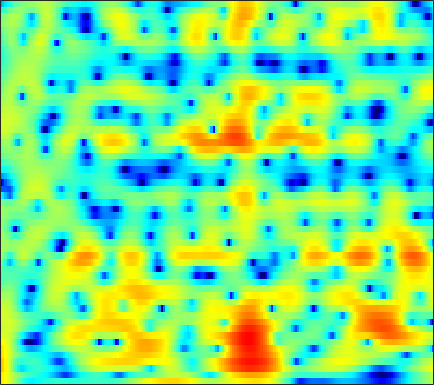

Data behind this chart, as committed beside it:
7.0111, 6.4088, 5.5269, 4.5563, 3.7649, 2.6261, 1.3999, 0.42747, -0.9301, -2.3201, -3.658, -4.56, -5.5216, -6.1266, -6.3027, -6.2403, -5.9613, -5.6921, -5.3202, -4.9873, -4.7074, -4.5196, -4.3383, -4.1979
7.143, 6.475, 5.541, 4.568, 3.823, 2.821, 1.828, 1.105, 0.1832, -0.6709, -1.441, -1.959, -2.569, -3.096, -3.445, -3.869, -4.268, -4.562, -4.972, -5.426, -5.948, -6.396, -7.094, -7.939
8.813, 7.755, 6.185, 4.412, 2.933, 0.742, -1.699, -3.64, -6.058, -7.508, -7.451, -6.781, -5.729, -4.83, -4.321, -3.851, -3.599, -3.543, -3.623, -3.877, -4.276, -4.657, -5.247, -5.922
8.707, 7.643, 6.081, 4.353, 2.96, 1.011, -0.9278, -2.241, -3.554, -4.171, -4.172, -3.972, -3.643, -3.388, -3.274, -3.24, -3.351, -3.544, -3.966, -4.606, -5.496, -6.316, -7.654, -9.304
7.684, 6.877, 5.732, 4.532, 3.614, 2.384, 1.191, 0.3323, -0.7335, -1.684, -2.502, -3.027, -3.637, -4.132, -4.443, -4.771, -5.031, -5.204, -5.438, -5.733, -6.131, -6.491, -7.055, -7.704
7.373, 6.645, 5.573, 4.378, 3.399, 1.984, 0.4389, -0.8196, -2.599, -4.474, -6.358, -7.705, -9.189, -10.05, -10.28, -10.06, -9.418, -8.787, -7.841, -6.872, -5.981, -5.362, -4.61, -3.914
6.303, 5.782, 4.93, 3.868, 2.904, 1.378, -0.4934, -2.168, -4.879, -8.299, -12.75, -17.16, -25.48, -27.37, -23.16, -20.38, -18.45, -16.68, -13.79, -10.85, -8.225, -6.505, -4.524, -2.844
3.776, 3.978, 3.954, 3.588, 3.103, 2.176, 0.9521, -0.1658, -1.904, -3.878, -5.898, -7.348, -9.251, -11.18, -12.62, -14.4, -15.63, -15.23, -12.94, -10.27, -7.965, -6.47, -4.676, -3.017
2.509, 3.138, 3.609, 3.732, 3.625, 3.256, 2.692, 2.141, 1.265, 0.2581, -0.8116, -1.585, -2.58, -3.565, -4.281, -5.075, -5.782, -6.306, -6.941, -7.407, -7.768, -7.942, -7.818, -7.017
3.429, 3.649, 3.804, 3.8, 3.688, 3.393, 2.956, 2.559, 1.97, 1.277, 0.5069, -0.06759, -0.7923, -1.53, -2.105, -2.859, -3.658, -4.359, -5.558, -7.148, -9.292, -11.53, -15.86, -17.34
3.526, 3.611, 3.593, 3.409, 3.167, 2.684, 2.046, 1.484, 0.6882, -0.1248, -0.9524, -1.541, -2.168, -2.588, -2.796, -2.997, -3.067, -3.106, -3.218, -3.451, -3.666, -3.775, -3.781, -3.503
3.313, 3.42, 3.349, 3.015, 2.592, 1.801, 0.6797, -0.3804, -2.089, -4.097, -6.358, -8.037, -9.288, -8.602, -7.358, -5.687, -4.255, -3.312, -2.225, -1.365, -0.6835, -0.2629, 0.2329, 0.6519
2.64, 2.744, 2.657, 2.284, 1.814, 0.9357, -0.3007, -1.512, -3.576, -6.09, -9.083, -11.61, -13.63, -12.1, -10.09, -7.473, -5.262, -3.936, -2.406, -1.047, 0.1082, 0.8201, 1.595, 2.149
1.342, 1.539, 1.586, 1.379, 1.049, 0.3484, -0.5785, -1.458, -2.887, -4.533, -6.176, -7.386, -8.788, -9.59, -9.658, -8.909, -7.185, -5.636, -3.607, -1.811, -0.2786, 0.6982, 1.758, 2.538
-0.6944, -0.2452, 0.09895, 0.1832, 0.05346, -0.3593, -1.024, -1.653, -2.778, -4.307, -6.164, -7.903, -11.12, -16.16, -22.61, -17.64, -11.08, -8.054, -4.973, -2.61, -0.7802, 0.3477, 1.567, 2.518
-2.573, -2.029, -1.553, -1.339, -1.302, -1.433, -1.781, -2.149, -2.73, -3.485, -4.393, -5.082, -5.947, -6.529, -6.66, -6.416, -5.562, -4.645, -3.349, -2.059, -0.8332, 0.01612, 1.035, 1.919
-2.748, -2.505, -2.3, -2.207, -2.196, -2.195, -2.273, -2.404, -2.595, -2.799, -3.104, -3.347, -3.646, -3.886, -3.938, -3.859, -3.649, -3.33, -2.706, -1.961, -1.114, -0.4445, 0.4485, 1.302
-1.918, -2.246, -2.682, -3.008, -3.139, -3.067, -2.753, -2.494, -2.244, -2.079, -2.059, -2.192, -2.526, -3.086, -3.563, -4.124, -4.57, -4.667, -4.298, -3.402, -2.246, -1.338, -0.1749, 0.8851
-0.4799, -1.954, -4.591, -7.793, -9.041, -7.212, -4.288, -2.503, -0.8548, 0.03493, 0.4023, 0.3334, -0.2208, -1.365, -2.808, -5.682, -10.38, -15.91, -12.88, -6.96, -3.476, -1.741, -0.09877, 1.032
1.843, 0.6173, -1.459, -3.501, -4.218, -3.224, -1.158, 0.1624, 1.597, 2.544, 2.956, 2.983, 2.632, 1.915, 1.058, -0.3877, -1.746, -2.499, -2.618, -1.862, -1.009, -0.5761, -0.3438, -0.5794
1.909, 1.603, 1.171, 0.8551, 0.7493, 0.7794, 1.072, 1.388, 1.756, 2.147, 2.409, 2.503, 2.466, 2.265, 2.06, 1.618, 1.127, 0.768, 0.2464, -0.3208, -1.063, -1.792, -3.135, -5.059
1.556, 1.457, 1.24, 0.9271, 0.7291, 0.5529, 0.4679, 0.5712, 0.8257, 1.149, 1.552, 1.841, 2.165, 2.33, 2.404, 2.363, 2.137, 1.89, 1.401, 0.6825, -0.2782, -1.196, -2.762, -4.782
1.373, 1.043, 0.331, -0.6812, -1.556, -2.724, -3.59, -3.716, -2.966, -1.733, -0.421, 0.4583, 1.448, 2.19, 2.557, 2.9, 3.02, 2.969, 2.739, 2.306, 1.674, 1.053, 0.03167, -1.19
0.8371, 0.2017, -1.059, -2.894, -4.894, -8.945, -17.39, -24.5, -11.22, -6.14, -3.145, -1.591, -0.09897, 0.9828, 1.574, 2.104, 2.453, 2.585, 2.626, 2.544, 2.325, 2.091, 1.693, 1.216
0.7188, 0.1946, -0.6843, -1.732, -2.644, -3.809, -4.635, -4.84, -4.347, -3.435, -2.396, -1.679, -0.8806, -0.3013, 0.07, 0.4121, 0.6758, 0.8543, 1.048, 1.226, 1.363, 1.442, 1.499, 1.488
1.241, 0.9244, 0.4685, -0.0112, -0.3302, -0.7266, -0.9546, -1.068, -1.109, -1.038, -0.9944, -1, -1.069, -1.281, -1.502, -1.754, -1.914, -1.847, -1.496, -0.9377, -0.277, 0.1945, 0.7325, 1.141
1.488, 1.227, 0.9041, 0.636, 0.5209, 0.4503, 0.4459, 0.5065, 0.5269, 0.4834, 0.2777, -0.04614, -0.8017, -1.967, -3.292, -5.635, -8.339, -9.225, -7.181, -4.273, -1.996, -0.7461, 0.4418, 1.212
-0.1991, -0.6781, -1.234, -1.534, -1.562, -1.176, -0.5203, 0.07139, 0.8481, 1.381, 1.644, 1.597, 1.109, 0.1065, -1.07, -3.291, -5.761, -6.566, -4.864, -2.318, -0.3526, 0.6613, 1.502, 1.838
-5.809, -6.955, -9.001, -11.7, -13.03, -10.42, -6.265, -3.832, -1.282, 0.5259, 1.756, 2.362, 2.827, 2.917, 2.855, 2.6, 2.4, 2.308, 2.364, 2.515, 2.584, 2.489, 2.062, 1.177
-13.82, -13.72, -13.92, -14.39, -14.27, -11.66, -8.129, -5.56, -2.854, -0.7215, 0.8613, 1.762, 2.672, 3.269, 3.568, 3.804, 3.886, 3.872, 3.744, 3.481, 3.027, 2.52, 1.538, 0.1265
-21.24, -17.03, -13.46, -11, -9.38, -7.439, -5.481, -4.13, -2.392, -0.9012, 0.3584, 1.153, 1.983, 2.628, 2.959, 3.272, 3.406, 3.42, 3.3, 3.027, 2.599, 2.166, 1.435, 0.532
-10.89, -10.12, -8.819, -7.364, -6.316, -4.927, -3.627, -2.692, -1.57, -0.5535, 0.3282, 0.8913, 1.52, 1.99, 2.261, 2.486, 2.6, 2.599, 2.509, 2.317, 2.03, 1.762, 1.343, 0.8569
-6.252, -5.788, -5.069, -4.258, -3.635, -2.768, -1.956, -1.346, -0.626, 0.02834, 0.5961, 0.9408, 1.333, 1.589, 1.732, 1.809, 1.811, 1.749, 1.623, 1.456, 1.258, 1.099, 0.8816, 0.6563
-3.567, -3.154, -2.567, -2.003, -1.564, -1.038, -0.5099, -0.1643, 0.3002, 0.6896, 1.015, 1.203, 1.359, 1.414, 1.369, 1.228, 0.9786, 0.7567, 0.4323, 0.1333, -0.08211, -0.1697, -0.187, -0.1083
-1.763, -1.295, -0.7574, -0.3147, -0.05552, 0.2289, 0.4805, 0.6506, 0.8993, 1.158, 1.379, 1.52, 1.566, 1.475, 1.243, 0.7657, 0.03768, -0.6235, -1.63, -2.587, -3.181, -3.221, -2.723, -1.849
-0.7981, -0.0877, 0.5021, 0.7537, 0.6846, 0.4265, -0.004137, -0.1673, -0.1693, 0.2787, 0.9142, 1.335, 1.723, 1.718, 1.48, 0.717, -0.5432, -1.938, -4.545, -8.554, -14.95, -15.38, -8.821, -4.606
-0.5162, 0.6315, 1.382, 1.242, 0.5923, -1.222, -4.527, -8.182, -10.02, -5.15, -1.573, 0.04648, 1.282, 1.677, 1.569, 0.857, -0.346, -1.58, -3.529, -5.699, -7.213, -7.203, -5.649, -3.379
1.777, 2.359, 2.688, 2.418, 1.844, 0.4787, -1.34, -2.612, -3.175, -1.992, -0.4476, 0.4451, 1.054, 1.115, 0.7132, -0.2241, -1.672, -3.025, -5.042, -6.886, -7.957, -7.875, -6.676, -4.854
3.442, 3.558, 3.561, 3.423, 3.189, 2.758, 2.321, 1.959, 1.678, 1.51, 1.374, 1.2, 0.8227, 0.1243, -0.6744, -2.102, -4.171, -6.189, -9.852, -15.75, -33.52, -22.08, -14.25, -10.32
3.579, 3.668, 3.697, 3.683, 3.594, 3.423, 3.197, 2.95, 2.641, 2.262, 1.814, 1.381, 0.7224, -0.1839, -1.028, -2.408, -4.164, -5.669, -7.969, -10.29, -12.19, -13.03, -13.51, -13.38
2.968, 3.203, 3.439, 3.543, 3.532, 3.446, 3.233, 3.058, 2.731, 2.351, 1.927, 1.557, 0.9859, 0.2626, -0.3356, -1.335, -2.5, -3.502, -5.023, -6.691, -8.615, -10.37, -13.35, -18.61
1.942, 2.389, 2.817, 3.002, 3.036, 2.894, 2.607, 2.351, 1.938, 1.565, 1.249, 1.089, 0.8527, 0.6225, 0.3872, -0.05744, -0.6516, -1.232, -2.139, -3.25, -4.482, -5.494, -6.852, -7.965
0.8494, 1.521, 2.107, 2.392, 2.366, 1.984, 1.273, 0.4799, -0.6396, -1.529, -1.737, -1.386, -0.5626, 0.2573, 0.6733, 1.004, 1.015, 0.8482, 0.4268, -0.1686, -0.8622, -1.373, -2.018, -2.48
-0.4266, 0.7364, 1.808, 2.342, 2.325, 1.781, 0.4534, -1.272, -5.045, -13.44, -15.07, -7.244, -2.448, 0.09284, 1.292, 2.199, 2.539, 2.513, 2.158, 1.557, 0.7737, 0.1598, -0.5838, -1.142
-1.744, -0.2043, 1.263, 2.084, 2.366, 2.305, 1.73, 1.028, -0.1267, -1.089, -1.115, -0.4431, 0.8066, 1.942, 2.541, 2.935, 2.898, 2.57, 1.748, 0.4694, -1.238, -2.773, -4.845, -6.187
-2.082, -1.009, 0.1803, 1.097, 1.614, 2.04, 2.246, 2.309, 2.29, 2.293, 2.388, 2.491, 2.683, 2.819, 2.801, 2.598, 2.084, 1.455, 0.2269, -1.566, -4.147, -6.898, -12.57, -21.71
-2.938, -2.017, -0.9132, 0.04788, 0.6343, 1.285, 1.792, 2.075, 2.367, 2.58, 2.72, 2.788, 2.8, 2.697, 2.539, 2.182, 1.617, 1.046, 0.06298, -1.177, -2.641, -3.821, -5.271, -6.22
-4.122, -3.132, -1.96, -0.9681, -0.3243, 0.4136, 1.009, 1.373, 1.777, 2.07, 2.265, 2.362, 2.397, 2.331, 2.218, 1.948, 1.556, 1.178, 0.5728, -0.1321, -0.8831, -1.435, -2.119, -2.665
-4.839, -3.874, -2.729, -1.73, -1.054, -0.2957, 0.3081, 0.6939, 1.111, 1.431, 1.675, 1.812, 1.926, 1.978, 1.965, 1.855, 1.652, 1.436, 1.067, 0.6164, 0.1133, -0.2749, -0.7901, -1.264
-5.147, -4.144, -2.929, -1.901, -1.25, -0.5656, -0.04803, 0.2601, 0.5594, 0.8091, 1.05, 1.211, 1.456, 1.693, 1.829, 1.952, 1.969, 1.897, 1.667, 1.301, 0.7959, 0.3517, -0.2913, -0.9375
-5.078, -3.746, -2.259, -1.161, -0.5997, -0.1047, 0.1052, 0.05947, -0.1089, -0.2818, -0.2727, -0.04153, 0.5231, 1.218, 1.746, 2.35, 2.737, 2.861, 2.788, 2.421, 1.752, 1.037, -0.1785, -1.617
-4.343, -2.629, -0.9235, 0.23, 0.7477, 0.9131, 0.4531, -0.3434, -2.029, -4.451, -6.495, -5.869, -3.124, -0.4297, 1.152, 2.651, 3.622, 4.041, 4.225, 3.953, 3.215, 2.285, 0.4241, -2.466
-3.925, -2.193, -0.5253, 0.5256, 0.9265, 0.9044, 0.2199, -0.7376, -2.808, -5.91, -8.893, -8.245, -4.811, -1.874, -0.2588, 1.401, 2.569, 3.17, 3.618, 3.672, 3.285, 2.718, 1.571, -0.01126
-2.027, -1.046, 0.02439, 0.7233, 0.9685, 1.009, 0.6963, 0.2686, -0.561, -1.478, -2.22, -2.49, -2.528, -2.215, -1.742, -0.851, 0.1579, 0.8997, 1.726, 2.269, 2.448, 2.366, 1.97, 1.33
-0.1424, 0.3834, 1.031, 1.54, 1.813, 1.967, 1.869, 1.602, 1.018, 0.1714, -0.9787, -2.136, -4.064, -6.211, -7.18, -6.224, -3.549, -1.646, 0.3126, 1.622, 2.384, 2.611, 2.526, 2.057
-1.102, -0.3915, 0.4784, 1.215, 1.671, 2.055, 2.187, 2.09, 1.727, 1.005, -0.1686, -1.492, -3.944, -7.505, -10.13, -8.354, -4.131, -1.71, 0.5523, 2.01, 2.849, 3.116, 3.038, 2.468
-5.628, -4.291, -2.806, -1.594, -0.8912, -0.1231, 0.4164, 0.687, 0.8238, 0.7167, 0.3807, 0.05298, -0.4632, -0.8682, -0.9306, -0.6045, 0.1512, 0.8343, 1.731, 2.422, 2.823, 2.92, 2.746, 2.199
-9.957, -8.579, -6.928, -5.429, -4.41, -3.202, -2.187, -1.553, -0.8889, -0.3942, -0.03978, 0.1745, 0.3849, 0.5935, 0.7762, 1.096, 1.475, 1.774, 2.147, 2.438, 2.589, 2.594, 2.438, 2.084
